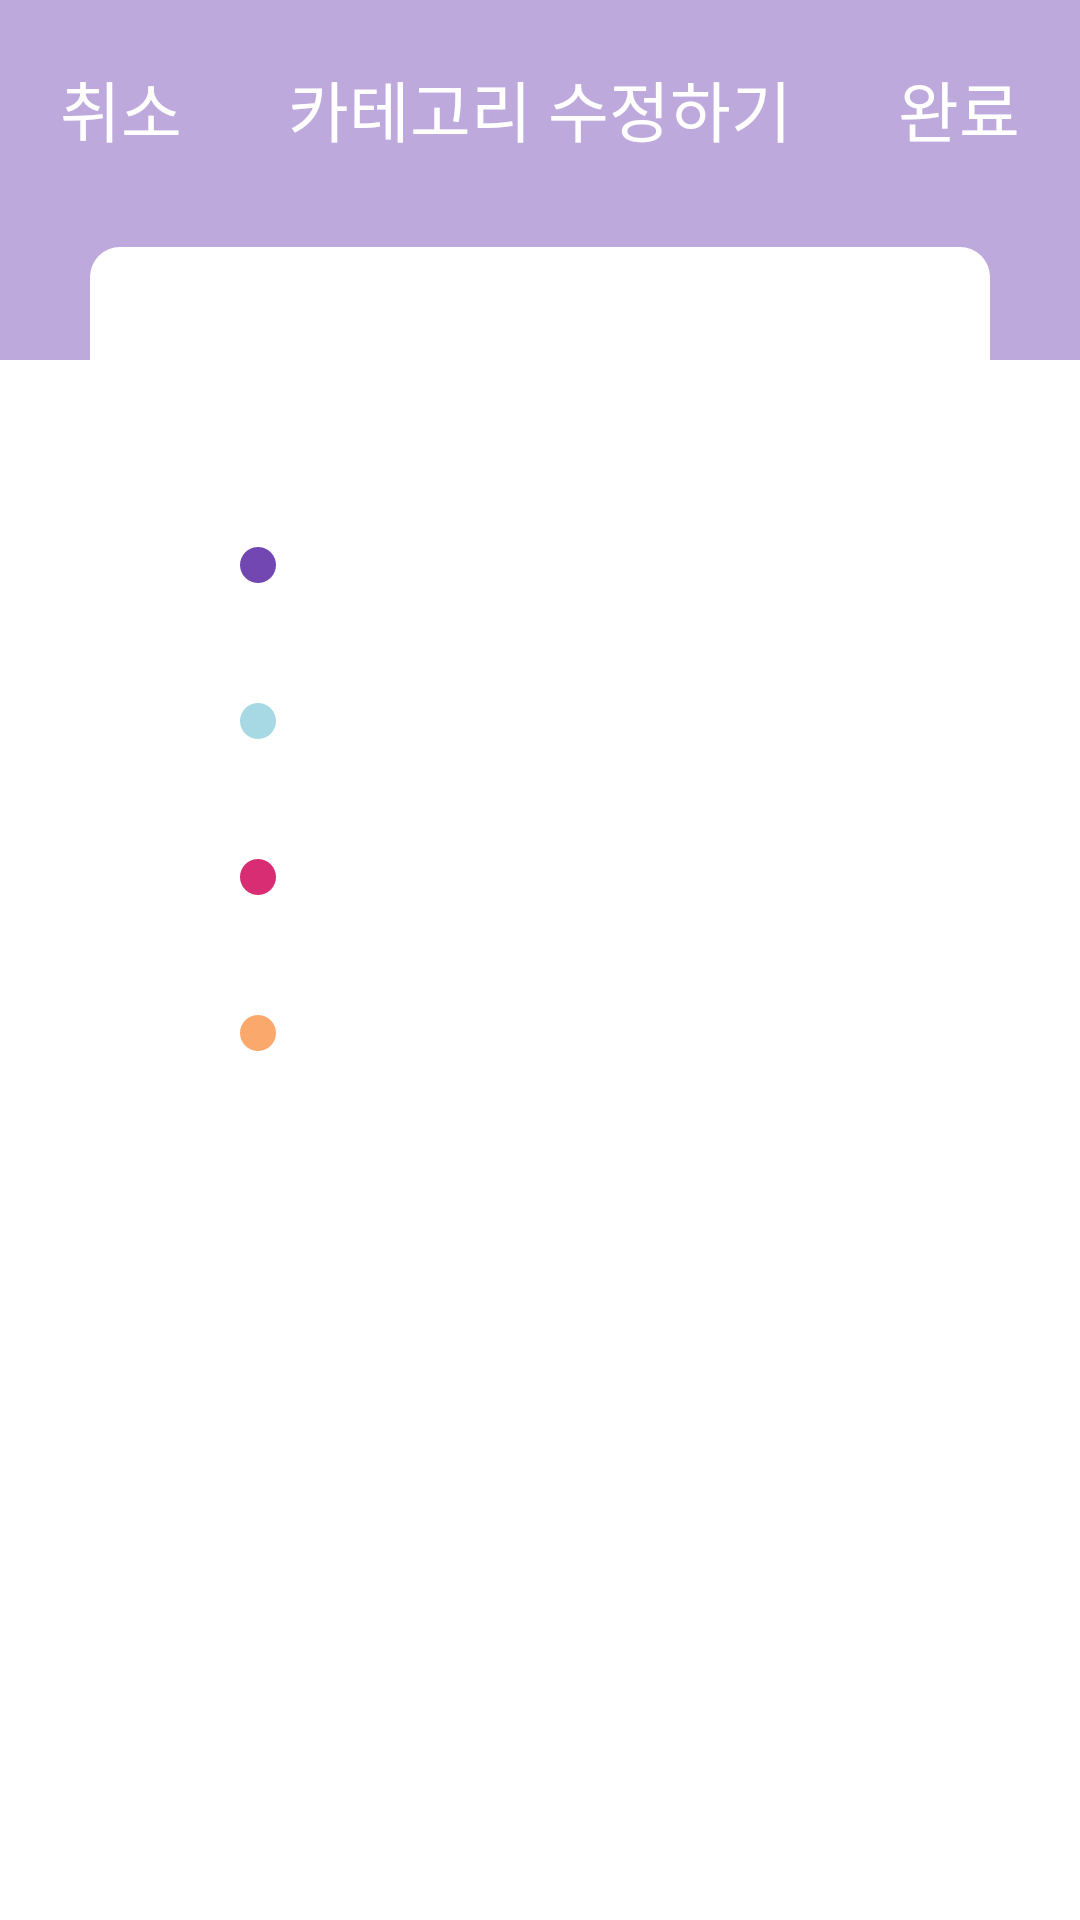

This screen was rendered from an Android layout file. Write that file and the resources it references.
<!-- AndroidManifest.xml: application theme AppTheme -->
<!-- res/layout/activity_category.xml -->
<?xml version="1.0" encoding="utf-8"?>
<androidx.constraintlayout.widget.ConstraintLayout xmlns:android="http://schemas.android.com/apk/res/android"
    xmlns:app="http://schemas.android.com/apk/res-auto"
    xmlns:tools="http://schemas.android.com/tools"
    android:layout_width="match_parent"
    android:layout_height="match_parent"
    tools:context=".ui.category.CategoryActivity"
    android:id="@+id/cl_parent">

    <View
        android:layout_width="0dp"
        android:layout_height="120dp"
        app:layout_constraintLeft_toLeftOf="parent"
        app:layout_constraintRight_toRightOf="parent"
        app:layout_constraintTop_toTopOf="parent"
        android:background="@color/colorPrimaryLight" />

    <TextView
        android:id="@+id/tv_cancel"
        android:layout_width="wrap_content"
        android:layout_height="wrap_content"
        android:text="@string/cancel"
        android:textColor="@color/colorWhite"
        android:textSize="22sp"
        android:layout_marginStart="20dp"
        android:layout_marginTop="20dp"
        app:layout_constraintLeft_toLeftOf="parent"
        app:layout_constraintTop_toTopOf="parent" />

    <TextView
        android:layout_width="wrap_content"
        android:layout_height="wrap_content"
        android:text="@string/modify_category"
        android:textColor="@color/colorWhite"
        android:textSize="22sp"
        app:layout_constraintLeft_toLeftOf="parent"
        app:layout_constraintRight_toRightOf="parent"
        app:layout_constraintTop_toTopOf="parent"
        android:layout_marginTop="20dp" />

    <TextView
        android:id="@+id/tv_complete"
        android:layout_width="wrap_content"
        android:layout_height="wrap_content"
        android:text="@string/complete"
        android:textColor="@color/colorWhite"
        android:textSize="22sp"
        app:layout_constraintRight_toRightOf="parent"
        app:layout_constraintTop_toTopOf="parent"
        android:layout_marginEnd="20dp"
        android:layout_marginTop="20dp"/>

    <View
        android:id="@+id/view"
        android:layout_width="0dp"
        android:layout_height="0dp"
        android:layout_margin="30dp"
        app:layout_constraintLeft_toLeftOf="parent"
        app:layout_constraintRight_toRightOf="parent"
        app:layout_constraintBottom_toBottomOf="parent"
        app:layout_constraintTop_toBottomOf="@id/tv_complete"
        android:background="@drawable/bg_round_white"/>

    <View
        android:id="@+id/view_first"
        android:layout_width="12dp"
        android:layout_height="12dp"
        android:background="@drawable/bg_circle_purple"
        app:layout_constraintLeft_toLeftOf="@id/view"
        app:layout_constraintTop_toTopOf="@id/view"
        android:layout_marginStart="50dp"
        android:layout_marginTop="100dp"/>

    <ViewSwitcher
        android:id="@+id/vs_purple"
        android:layout_width="wrap_content"
        android:layout_height="wrap_content"
        app:layout_constraintLeft_toRightOf="@id/view_first"
        app:layout_constraintTop_toTopOf="@id/view_first"
        app:layout_constraintBottom_toBottomOf="@id/view_first"
        android:layout_marginStart="20dp"
        android:onClick="onViewSwitcherClick">
        <TextView
            android:id="@+id/tv_purple"
            android:layout_width="wrap_content"
            android:layout_height="wrap_content" />

        <androidx.appcompat.widget.AppCompatEditText
            android:id="@+id/et_purple"
            android:layout_width="wrap_content"
            android:layout_height="wrap_content"
            android:background="@null"
            android:maxLines="1"
            android:inputType="text"
            android:imeOptions="actionDone"/>
    </ViewSwitcher>


    <View
        android:layout_width="12dp"
        android:layout_height="12dp"
        android:id="@+id/view_second"
        android:background="@drawable/bg_circle_sky"
        app:layout_constraintLeft_toLeftOf="@id/view_first"
        app:layout_constraintTop_toBottomOf="@id/view_first"
        android:layout_marginTop="40dp" />

    <ViewSwitcher
        android:id="@+id/vs_blue"
        android:layout_width="wrap_content"
        android:layout_height="wrap_content"
        app:layout_constraintLeft_toLeftOf="@id/vs_purple"
        app:layout_constraintTop_toTopOf="@id/view_second"
        app:layout_constraintBottom_toBottomOf="@id/view_second"
        android:onClick="onViewSwitcherClick">
        <TextView
            android:id="@+id/tv_blue"
            android:layout_width="wrap_content"
            android:layout_height="wrap_content" />

        <androidx.appcompat.widget.AppCompatEditText
            android:id="@+id/et_blue"
            android:layout_width="wrap_content"
            android:layout_height="wrap_content"
            android:background="@null"
            android:maxLines="1"
            android:inputType="text"
            android:imeOptions="actionDone"/>
    </ViewSwitcher>

    <View
        android:layout_width="12dp"
        android:layout_height="12dp"
        android:id="@+id/view_third"
        android:background="@drawable/bg_circle_red"
        app:layout_constraintLeft_toLeftOf="@id/view_second"
        app:layout_constraintTop_toBottomOf="@id/view_second"
        android:layout_marginTop="40dp" />

    <ViewSwitcher
        android:id="@+id/vs_pink"
        android:layout_width="wrap_content"
        android:layout_height="wrap_content"
        app:layout_constraintLeft_toLeftOf="@id/vs_purple"
        app:layout_constraintTop_toTopOf="@id/view_third"
        app:layout_constraintBottom_toBottomOf="@id/view_third"
        android:onClick="onViewSwitcherClick">
        <TextView
            android:id="@+id/tv_pink"
            android:layout_width="wrap_content"
            android:layout_height="wrap_content" />

        <androidx.appcompat.widget.AppCompatEditText
            android:id="@+id/et_pink"
            android:layout_width="wrap_content"
            android:layout_height="wrap_content"
            android:background="@null"
            android:maxLines="1"
            android:inputType="text"
            android:imeOptions="actionDone"/>
    </ViewSwitcher>

    <View
        android:layout_width="12dp"
        android:layout_height="12dp"
        android:id="@+id/view_fourth"
        android:background="@drawable/bg_circle_orange"
        app:layout_constraintLeft_toLeftOf="@id/view_third"
        app:layout_constraintTop_toBottomOf="@id/view_third"
        android:layout_marginTop="40dp" />

    <ViewSwitcher
        android:id="@+id/vs_orange"
        android:layout_width="wrap_content"
        android:layout_height="wrap_content"
        app:layout_constraintLeft_toLeftOf="@id/vs_purple"
        app:layout_constraintTop_toTopOf="@id/view_fourth"
        app:layout_constraintBottom_toBottomOf="@id/view_fourth"
        android:onClick="onViewSwitcherClick">
        <TextView
            android:layout_width="wrap_content"
            android:layout_height="wrap_content"
            android:id="@+id/tv_orange" />

        <androidx.appcompat.widget.AppCompatEditText
            android:id="@+id/et_orange"
            android:layout_width="wrap_content"
            android:layout_height="wrap_content"
            android:background="@null"
            android:inputType="text"
            android:maxLines="1"
            android:imeOptions="actionDone"/>
    </ViewSwitcher>

</androidx.constraintlayout.widget.ConstraintLayout>
<!-- resources referenced by this layout -->
<resources>
  <color name="colorPrimaryLight">#777247b2</color>
  <color name="colorWhite">#ffffff</color>
  <!-- drawable bg_circle_orange (drawable) -->
  <?xml version="1.0" encoding="utf-8"?>
  <shape xmlns:android="http://schemas.android.com/apk/res/android">
      <corners android:radius="300dp" />
  
      <solid android:color="@color/colorOrange" />
  </shape>
  <!-- drawable bg_circle_purple (drawable) -->
  <?xml version="1.0" encoding="utf-8"?>
  <shape xmlns:android="http://schemas.android.com/apk/res/android">
      <corners android:radius="300dp" />
      <solid android:color="@color/colorPurple" />
  </shape>
  <!-- drawable bg_circle_red (drawable) -->
  <?xml version="1.0" encoding="utf-8"?>
  <shape xmlns:android="http://schemas.android.com/apk/res/android">
      <corners android:radius="300dp" />
  
      <solid android:color="@color/colorRed" />
  </shape>
  <!-- drawable bg_circle_sky (drawable) -->
  <?xml version="1.0" encoding="utf-8"?>
  <shape xmlns:android="http://schemas.android.com/apk/res/android">
      <corners
          android:radius="300dp"/>
  
      <solid android:color="@color/colorSky" />
  </shape>
  <!-- drawable bg_round_white (drawable) -->
  <?xml version="1.0" encoding="utf-8"?>
  <shape xmlns:android="http://schemas.android.com/apk/res/android">
      <corners android:radius="10dp" />
  
      <solid android:color="@color/colorWhite" />
  </shape>
  <string name="cancel">취소</string>
  <string name="complete">완료</string>
  <string name="modify_category">카테고리 수정하기</string>
  <style name="AppTheme" parent="Theme.AppCompat.Light.NoActionBar">
          
          <item name="colorPrimary">@color/colorPrimary</item>
          <item name="colorPrimaryDark">@color/colorPrimaryDark</item>
          <item name="colorAccent">@color/colorAccent</item>
          <item name="android:windowBackground">@color/colorWhite</item>
      </style>
  <color name="colorOrange">#FAA86B</color>
  <color name="colorPurple">#7247B2</color>
  <color name="colorRed">#D92D73</color>
  <color name="colorSky">#A6D9E3</color>
  <color name="colorPrimary">#7247b2</color>
  <color name="colorPrimaryDark">#ffffff</color>
  <color name="colorAccent">#a6d9e3</color>
</resources>
